The GitHub repository Our-Magic-Journey/gothic-zoologist contains a labelled image folder "gothic" with 2 categories: orc warrior, scavenger. Examples follow, each with its label.

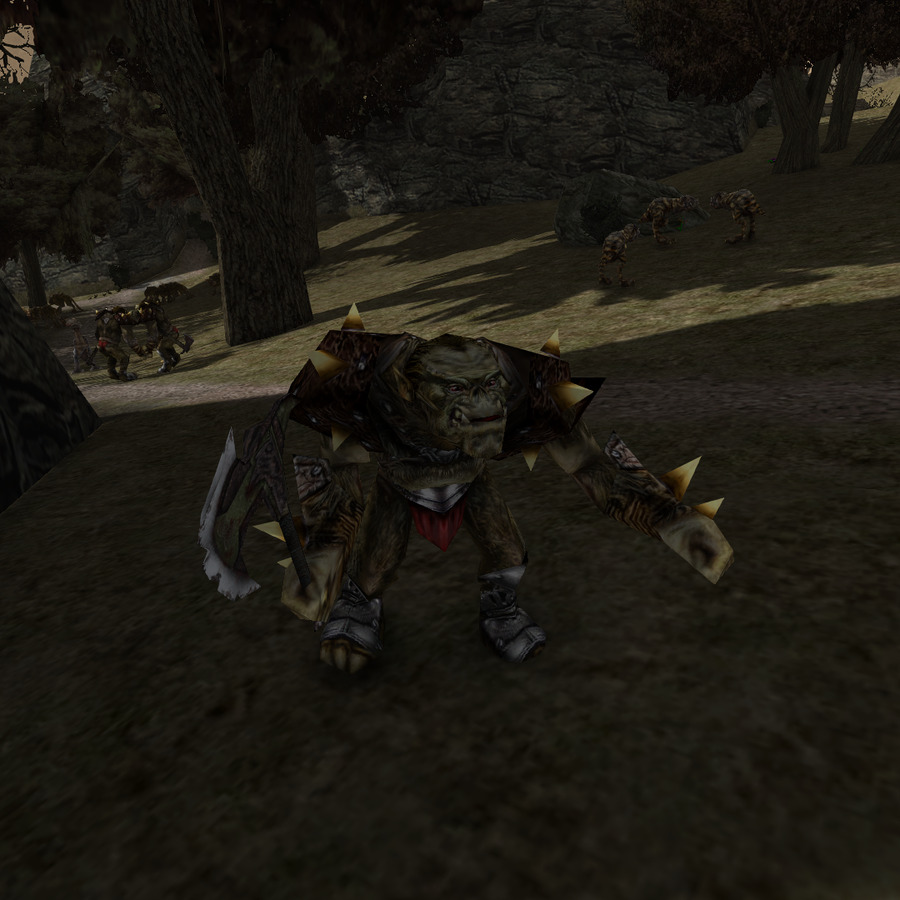
Label: orc warrior

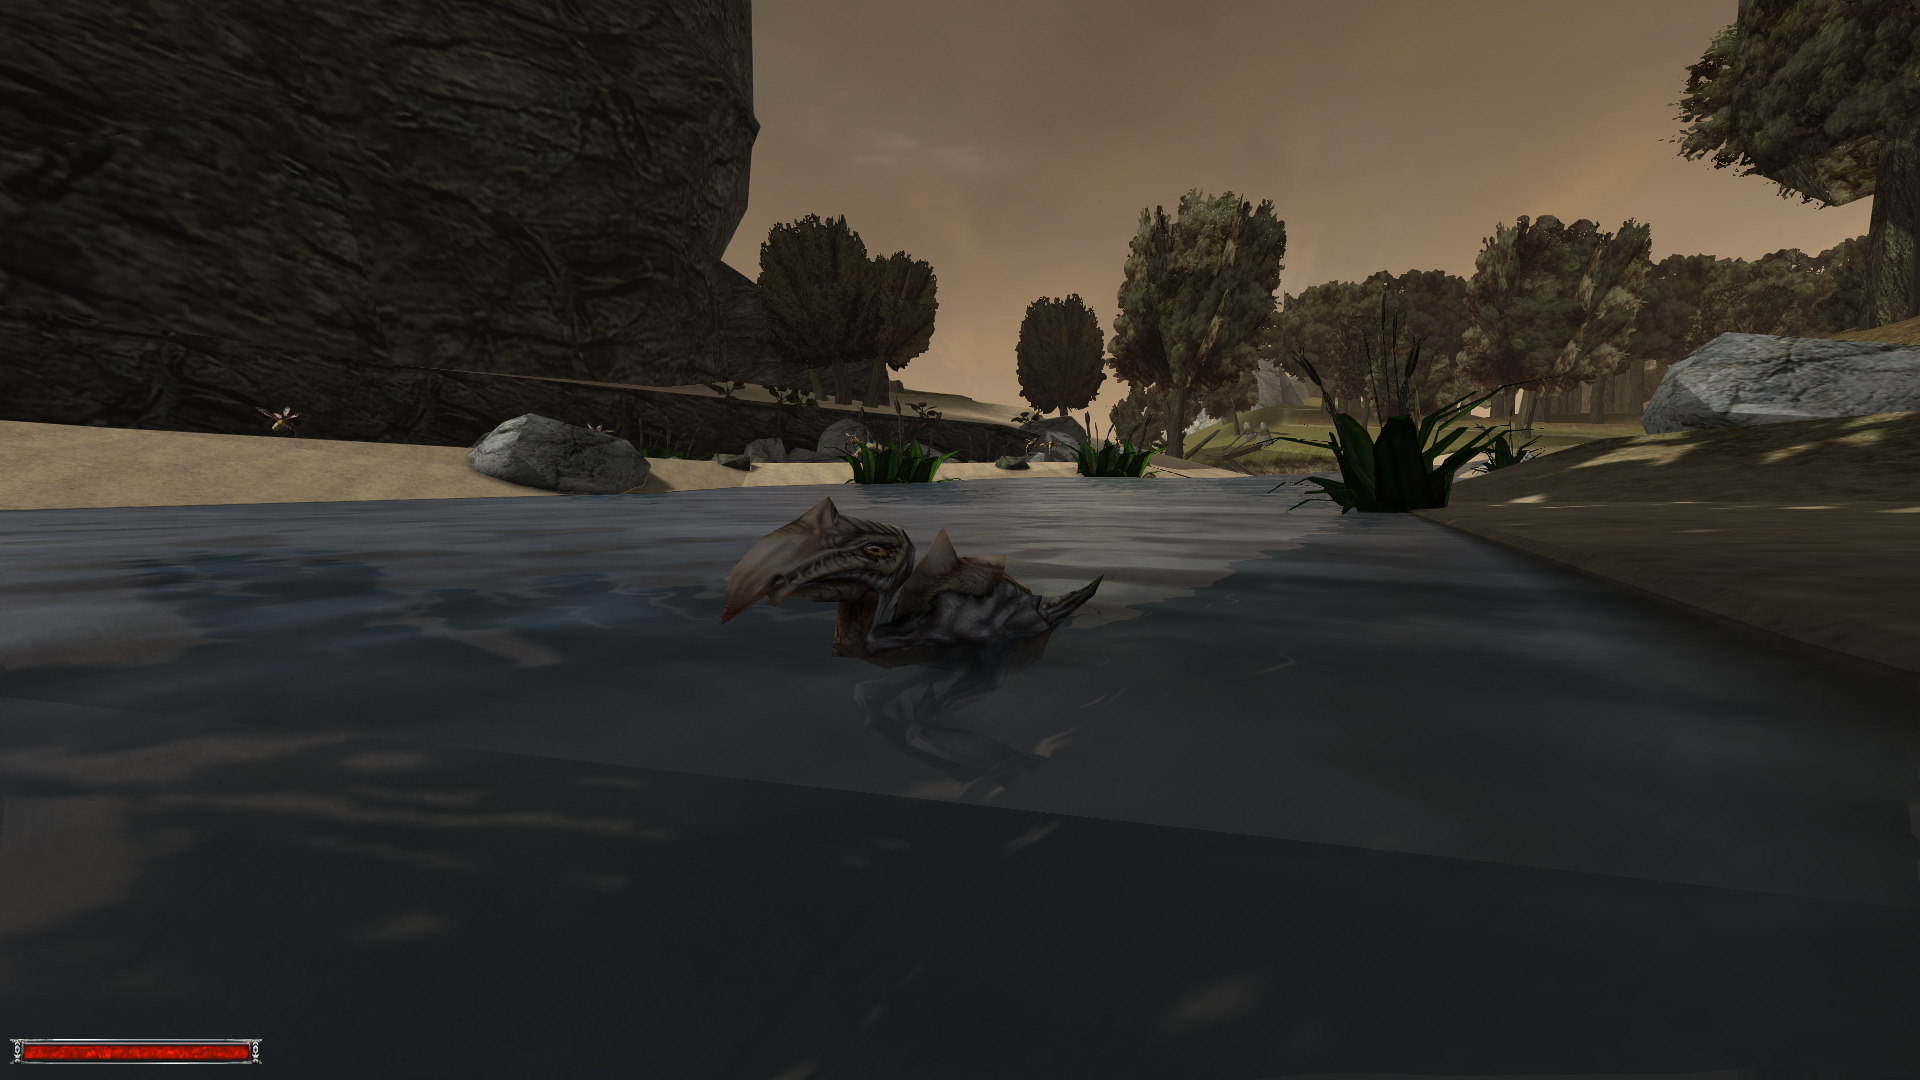
Label: scavenger

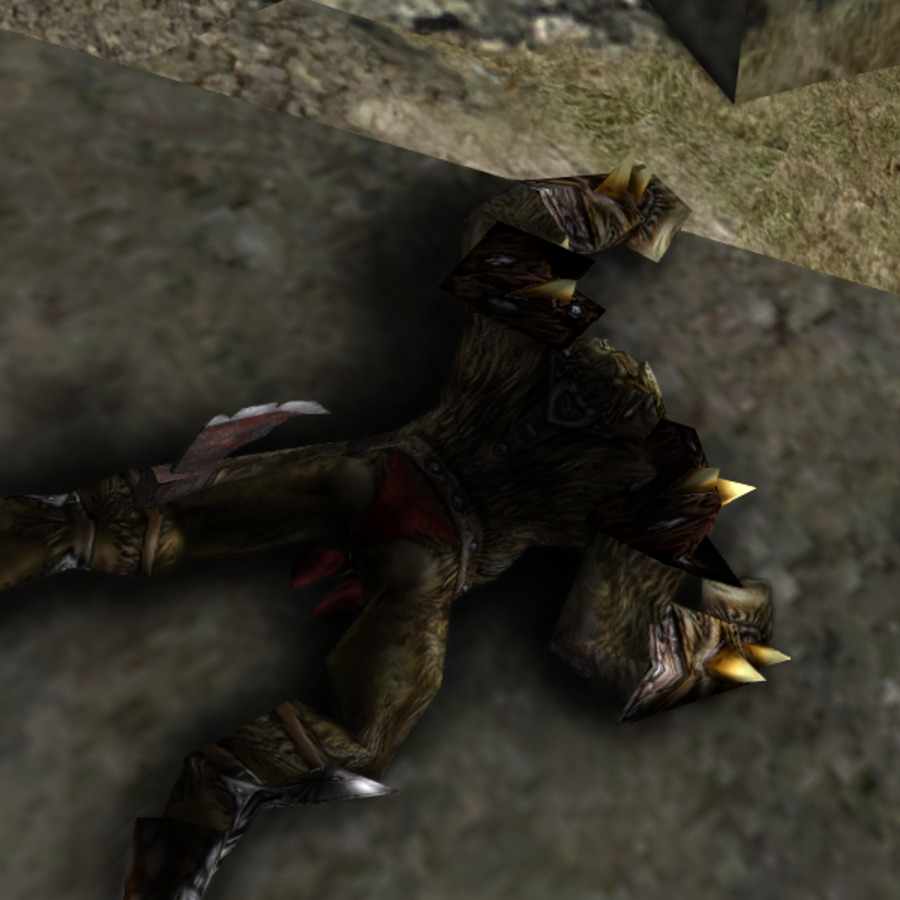
Label: orc warrior

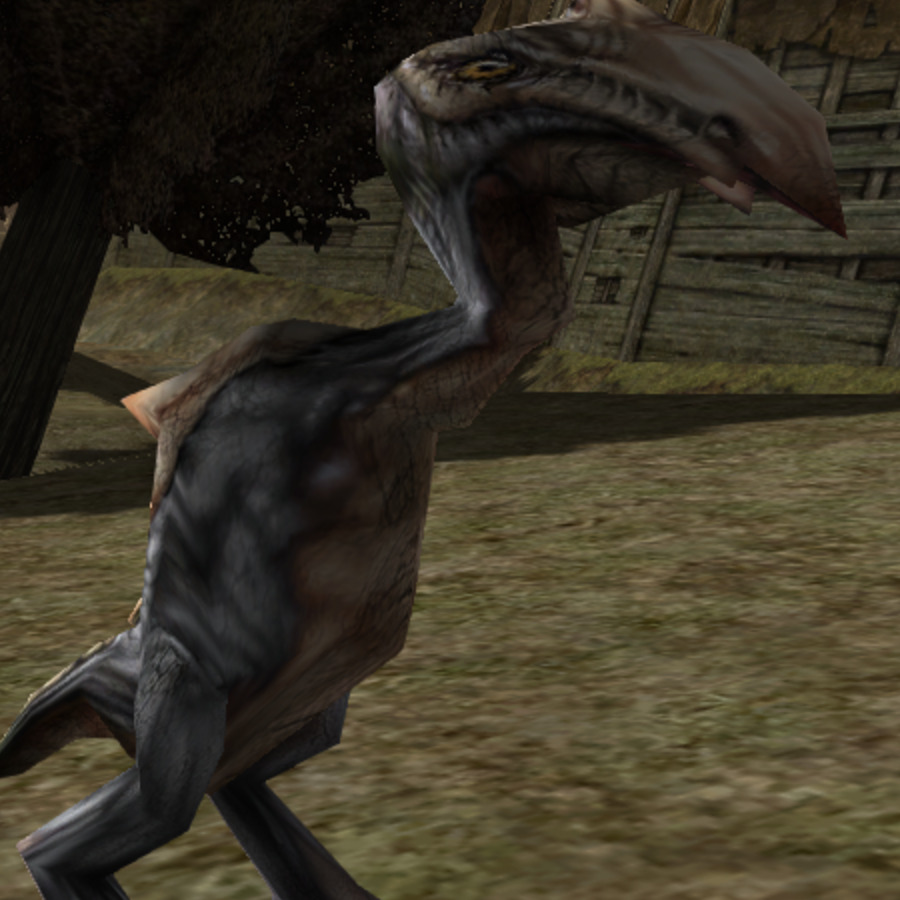
Label: scavenger

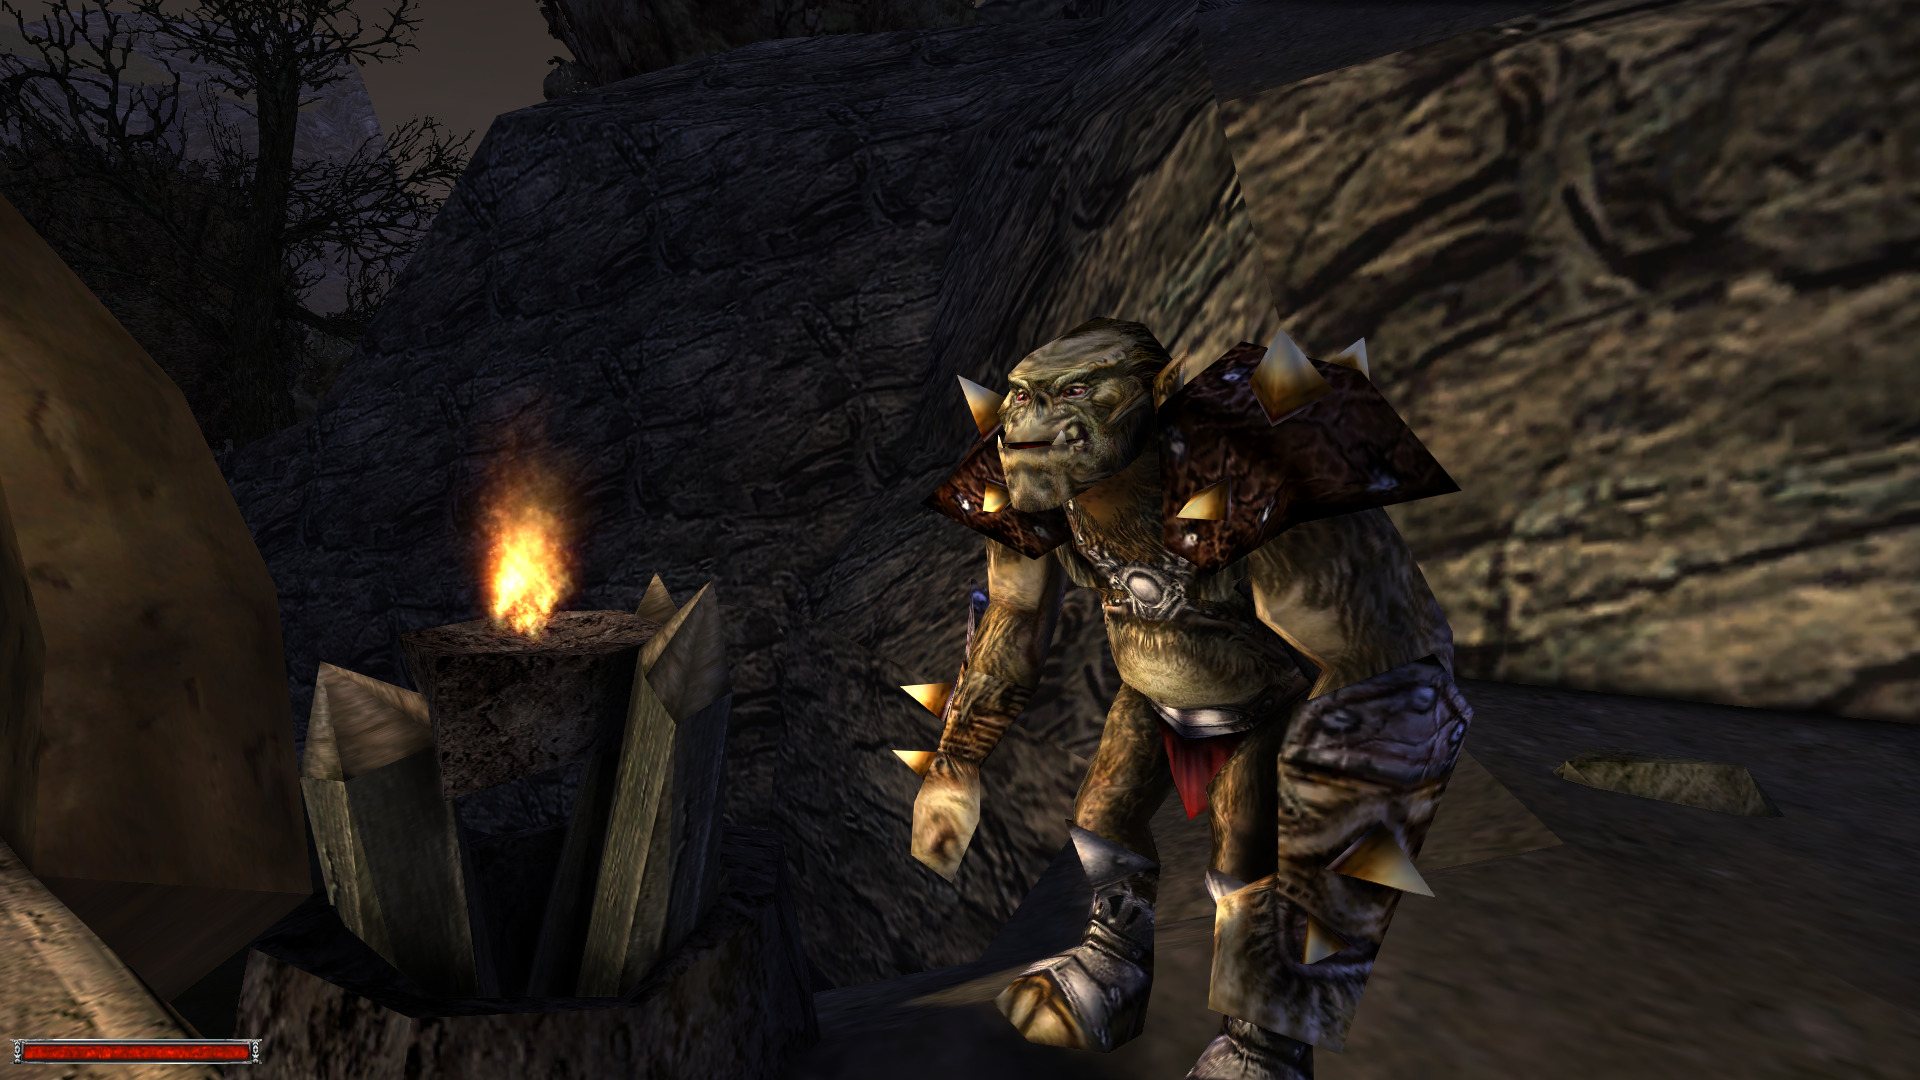
Label: orc warrior

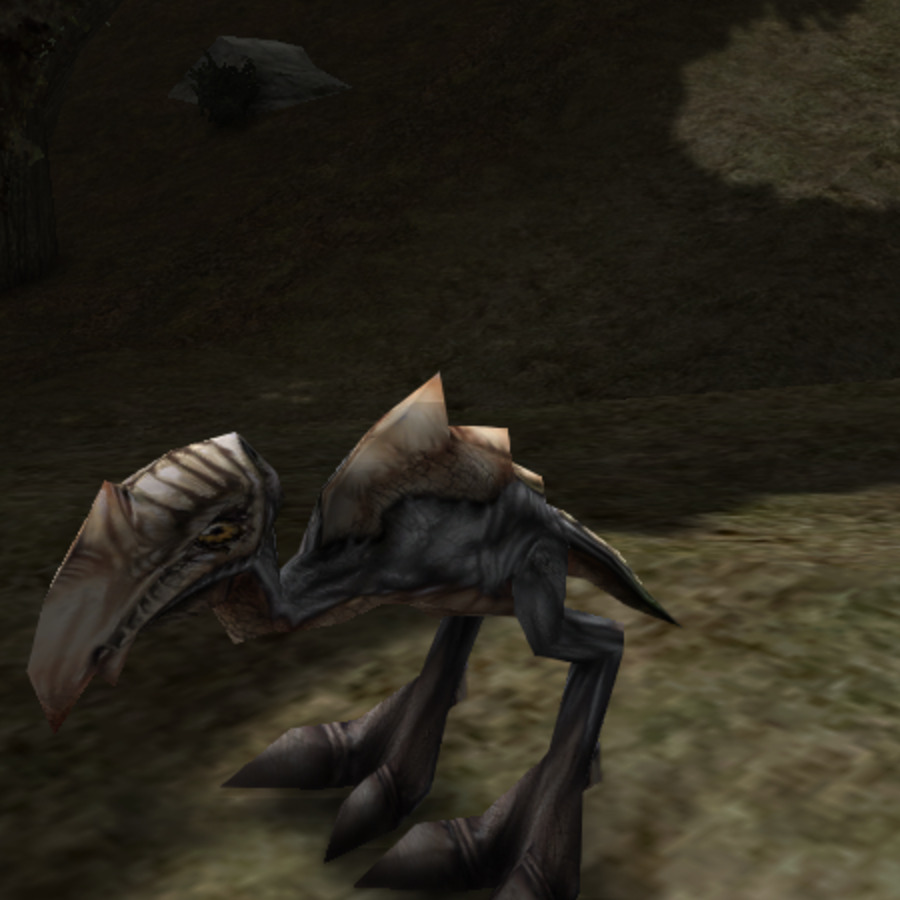
Label: scavenger
